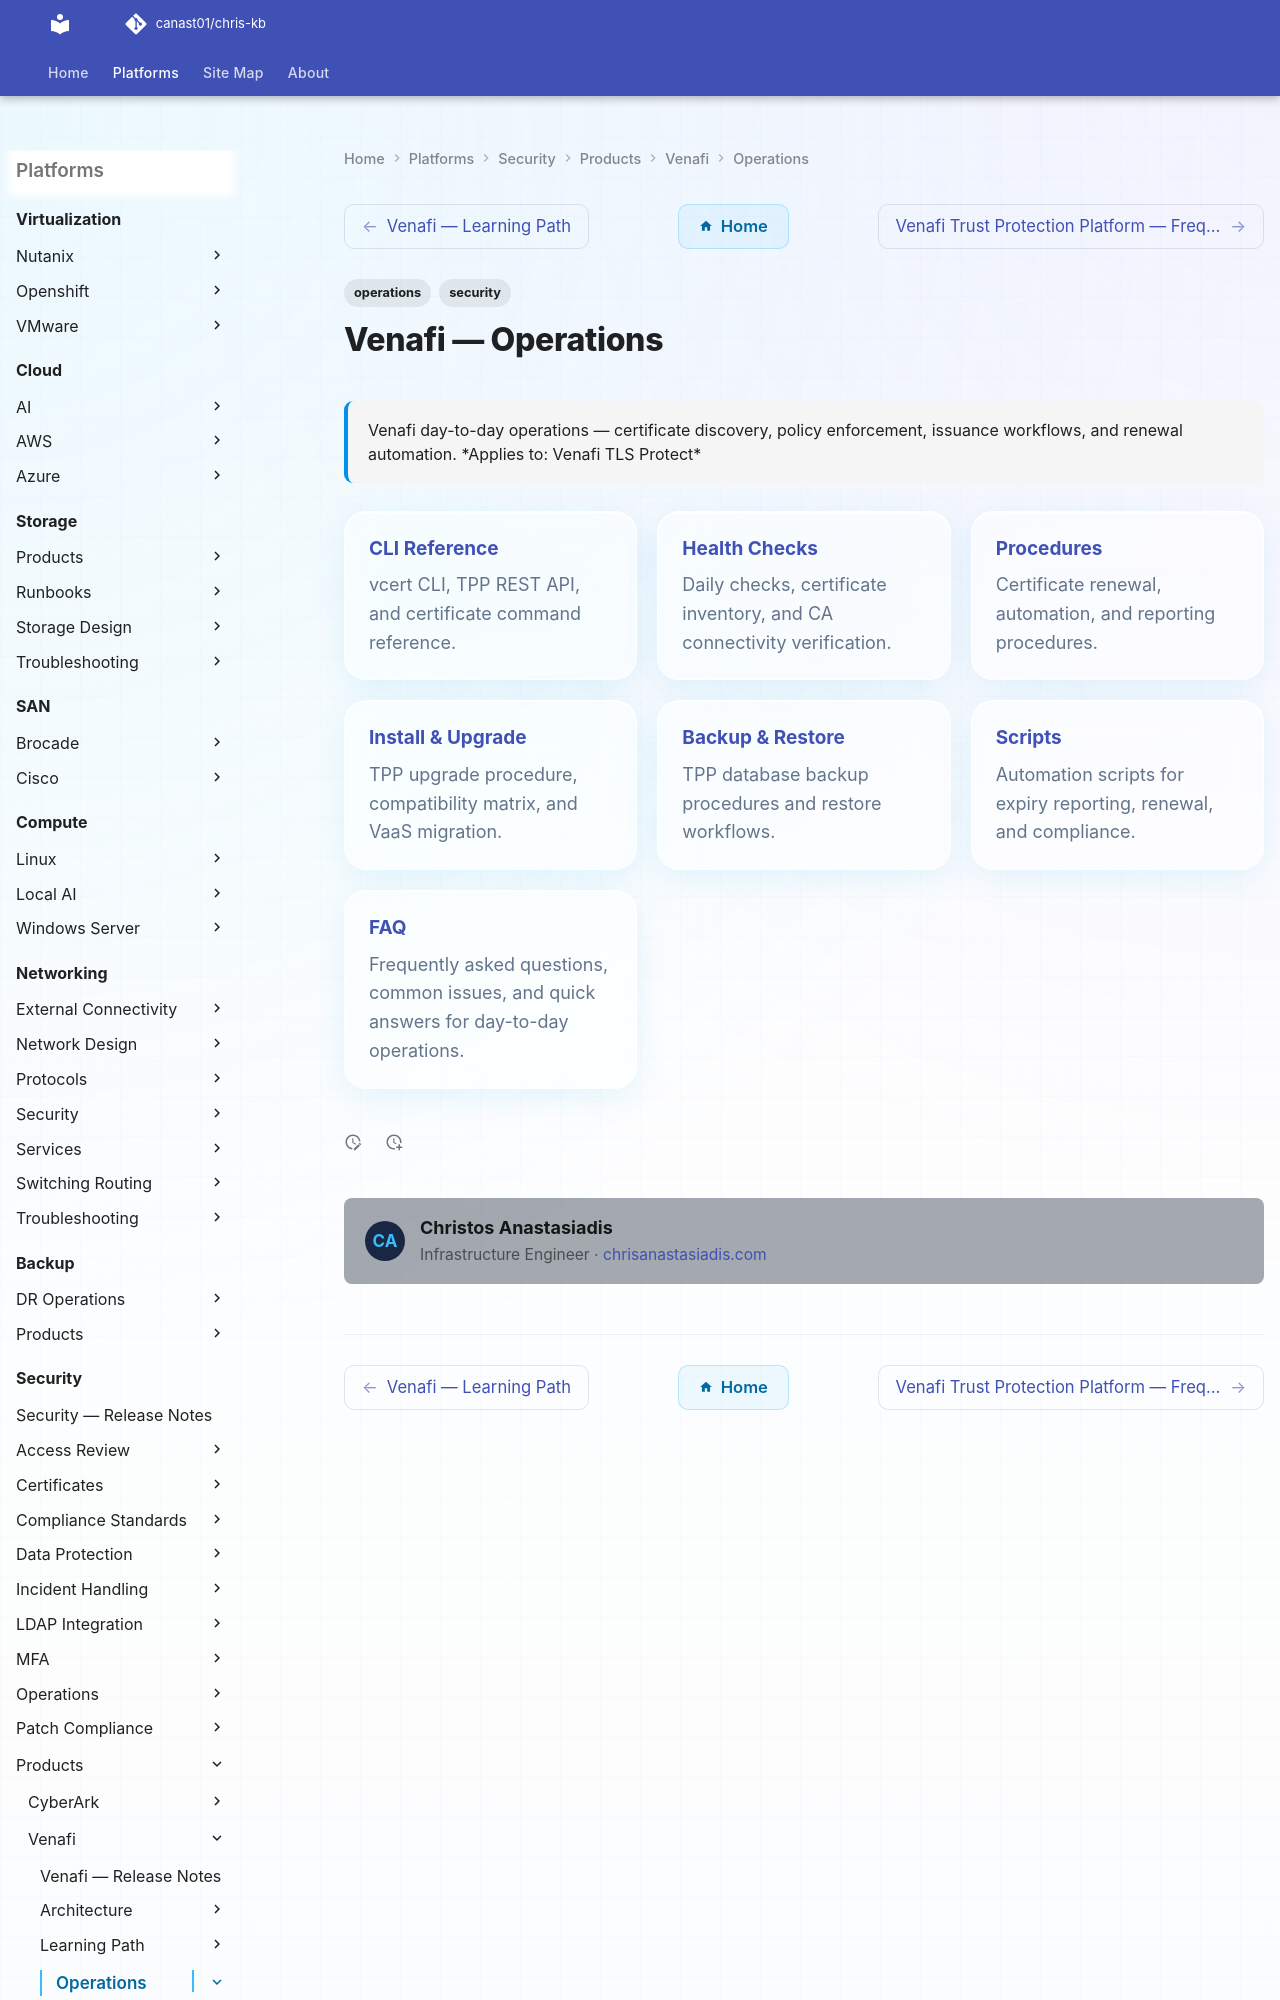

repository: canast01/chris-kb · page: security/products/venafi/operations/index.html · generator: mkdocs

---
tags:
  - operations
  - security
description: "Venafi day-to-day operations — certificate discovery, policy enforcement, issuance workflows, and renewal automation."
---
# Venafi — Operations

<div class="kb-summary">
Venafi day-to-day operations — certificate discovery, policy enforcement, issuance workflows, and renewal automation.

*Applies to: Venafi TLS Protect*
</div>

<div class="kb-grid kb-grid-3">

<a class="kb-card" href="cli-reference/">
  <strong>CLI Reference</strong>
  <span>vcert CLI, TPP REST API, and certificate command reference.</span>
</a>

<a class="kb-card" href="health-checks/">
  <strong>Health Checks</strong>
  <span>Daily checks, certificate inventory, and CA connectivity verification.</span>
</a>
